Run: headless pygame with SDL's dummy video driver; simulated clock (each Clock.tick advances the game by its frame time, no real sleeping); random seed 0; keys injected as events and as key.get_pressed() state; no mouse input.
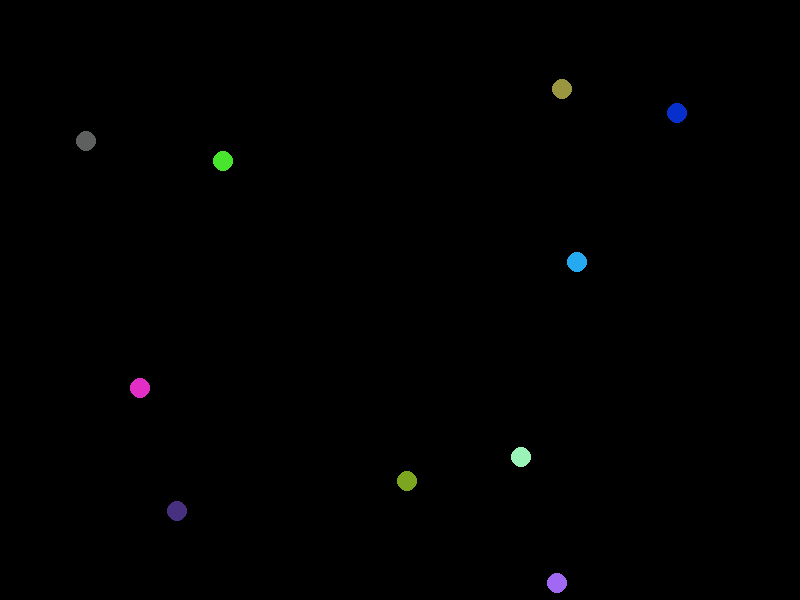
Frame 1 of 4 · flips 1–60 · no input
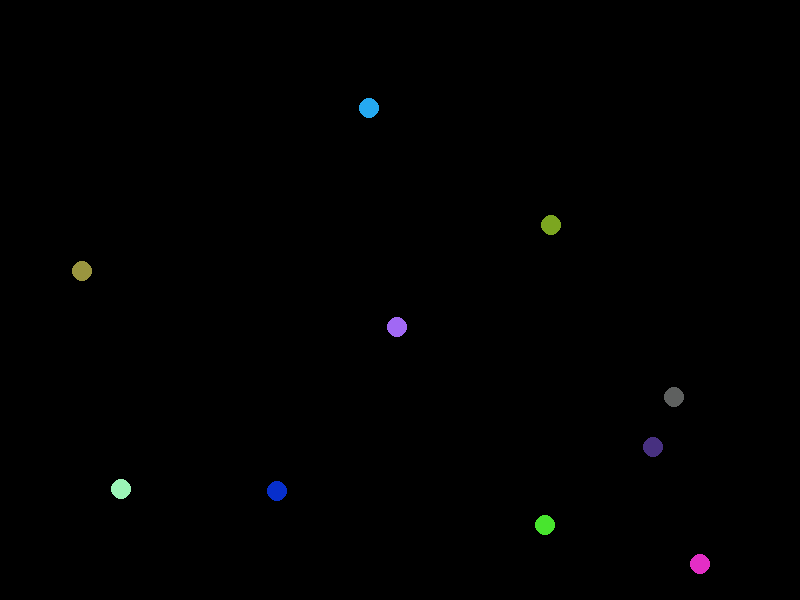
Frame 2 of 4 · flips 61–180 · tapped SPACE, RETURN · held RIGHT (→), D
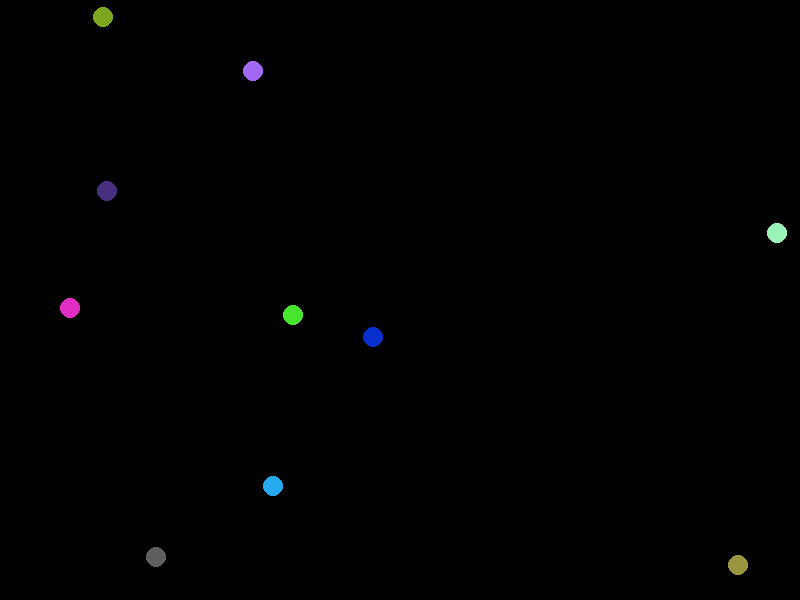
Frame 3 of 4 · flips 181–300 · held DOWN (↓), S
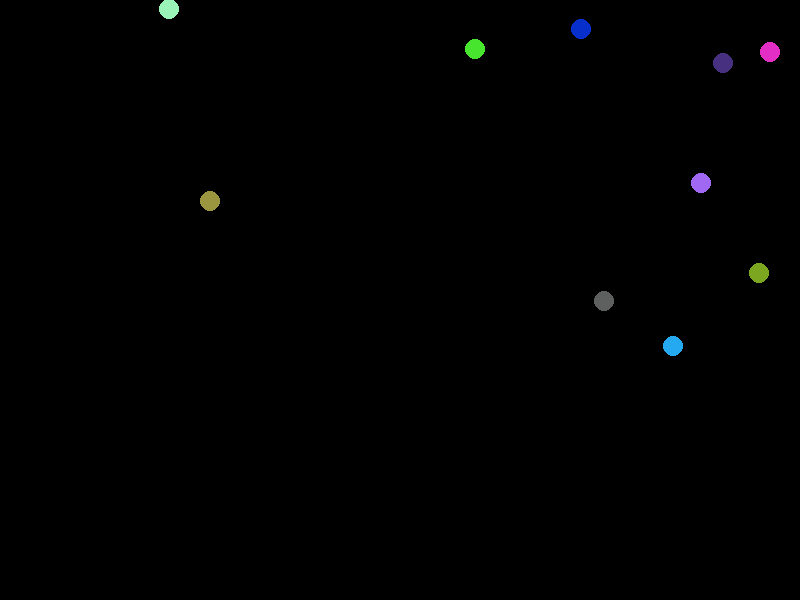
Frame 4 of 4 · flips 301–420 · held LEFT (←), A, UP (↑), W

The pygame program that drew these frames:

import pygame as pg
import sys
from random import randint

ROJO = (255, 0, 0)
AZUL = (0, 0, 255)
VERDE = (0, 255, 0)
NEGRO = (0, 0, 0)
ANCHO = 800
ALTO = 600
VAL_VELOCIDAD = [randint(-10, -5), randint(5, 10)]

class Bola(): 
    def __init__(self, x, y, vx, vy, color): 
        # Creo mis atributos 
        self.x = x
        self.y = y 
        self.vx = vx
        self.vy = vy 
        self.color = color 

    def tocaBordeX(self, x):
        if self.x <= 0 or self.x >= ANCHO: 
            return -1
        return 1
    
    def tocaBordeY(self, y):
        if self.y <= 0 or self.y >= ALTO: 
            return -1
        return 1

class Game(): 
    bolas = []
    def __init__(self):
        self.pantalla = pg.display.set_mode((ANCHO,ALTO))
        self.reloj = pg.time.Clock() # creamos la instancia Clock

        for _ in range(10): 
            bola = Bola(randint(0, ANCHO),
                        randint(0, ALTO),
                        VAL_VELOCIDAD[randint(0,1)],
                        VAL_VELOCIDAD[randint(0,1)],
                        (randint(0, 255), randint(0, 255), randint(0, 255)))

            self.bolas.append(bola)

    def cerrar(self):
        pg.quit()
        sys.exit()
    
    def rebotar(self):
        game_over = False
        while not game_over: 
            self.reloj.tick(60) # el reloj no permite flujo hasta que llega al tiempo establecido (= tapón temporal)

            # Gestión de eventos
            for evento in pg.event.get(): 
                if evento.type == pg.QUIT: 
                    game_over = True 
            
            # Modificación de estado

            for bola in self.bolas: 
                bola.x += bola.vx
                bola.y += bola.vy
            
                bola.vy *= bola.tocaBordeY(bola.x)
                bola.vx *= bola.tocaBordeX(bola.y)
            
            # Gestión de la pantalla
            self.pantalla.fill(NEGRO) # rellenamos la pantalla
            for bola in self.bolas: 
                pg.draw.circle(self.pantalla, bola.color, (bola.x, bola.y), 10)# (sup, color, pos, rad)
                
            pg.display.flip() # refrescar la pantalla 

        self.cerrar()

if __name__ == '__main__':
    game = Game()
    pg.font.init()
    game.rebotar()
